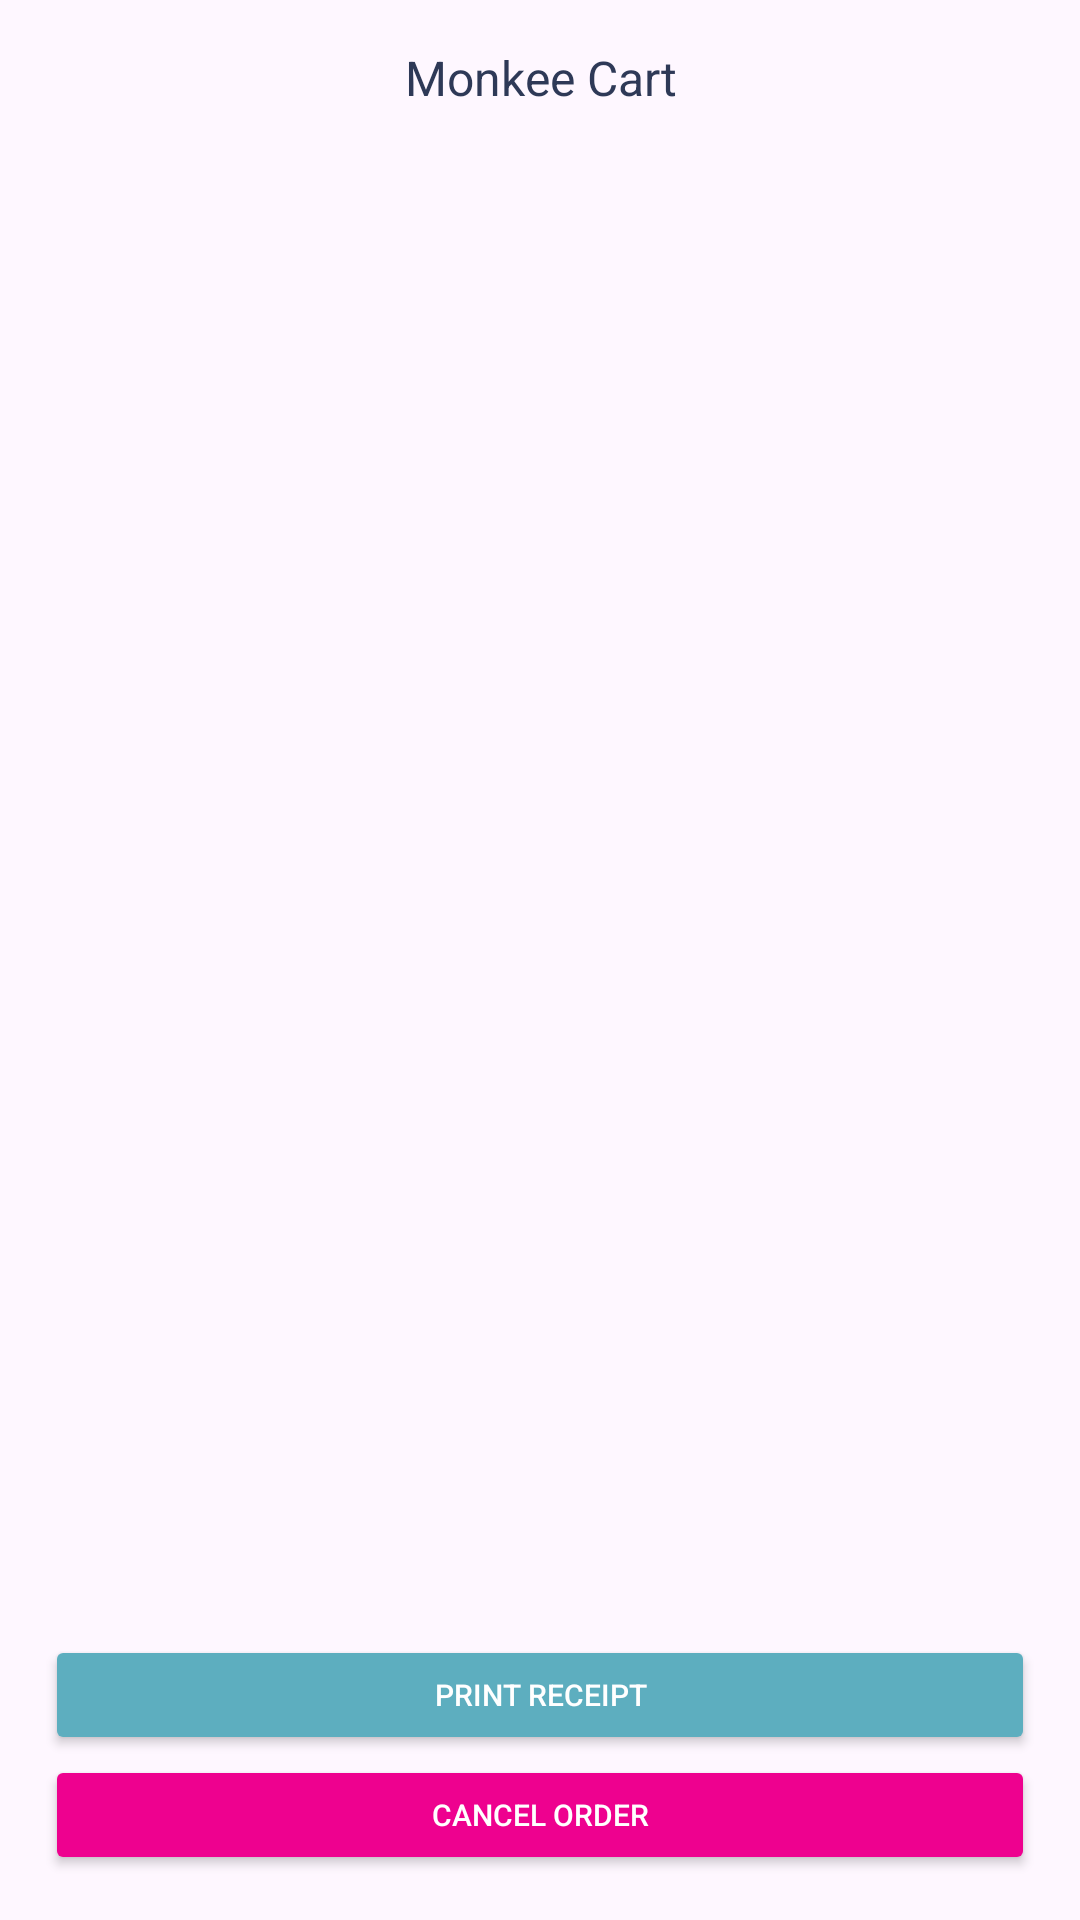

Write the Android layout XML for this screen, with the resource values it uses.
<!-- AndroidManifest.xml: application theme Theme.IceMonkees -->
<!-- res/layout/fragment_cart.xml -->
<?xml version="1.0" encoding="utf-8"?>
<androidx.constraintlayout.widget.ConstraintLayout xmlns:android="http://schemas.android.com/apk/res/android"
    xmlns:app="http://schemas.android.com/apk/res-auto"
    xmlns:tools="http://schemas.android.com/tools"
    android:layout_width="match_parent"
    android:layout_height="match_parent"
    tools:context=".CartFragment"
    android:padding="15dp"
    android:layout_marginTop="3dp">

    
    <TextView
        android:id="@+id/header_cart"
        android:layout_width="match_parent"
        android:layout_height="wrap_content"
        android:text="Monkee Cart"
        android:textColor="@color/im_darkblue"
        android:textAlignment="center"
        android:textSize="16sp"
        app:layout_constraintEnd_toEndOf="parent"
        app:layout_constraintStart_toStartOf="parent"
        app:layout_constraintTop_toTopOf="parent" />

    <androidx.recyclerview.widget.RecyclerView
        android:id="@+id/cartRecyclerView"
        android:layout_width="match_parent"
        android:layout_height="0dp"
        android:layout_marginTop="5dp"
        app:layout_constraintBottom_toTopOf="@+id/btn_cart_confirm"
        app:layout_constraintTop_toBottomOf="@+id/header_cart"
        app:spanCount="4"
        tools:layout_editor_absoluteX="20dp"
        android:verticalScrollbarPosition="right"/>

    <Button
        android:id="@+id/btn_cart_confirm"
        android:layout_width="match_parent"
        android:layout_height="40dp"
        android:text="Print Receipt"
        android:textSize="10sp"
        android:textColor="@color/white"
        android:backgroundTint="@color/im_blue"
        app:layout_constraintEnd_toEndOf="parent"
        app:layout_constraintStart_toStartOf="parent"
        app:layout_constraintTop_toBottomOf="@id/cartRecyclerView"
        android:layout_marginBottom="3dp"
        android:layout_marginTop="5dp"/>

    <Button
        android:id="@+id/btn_cart_cancel_order"
        android:layout_width="match_parent"
        android:layout_height="40dp"
        android:backgroundTint="@color/im_magenta"
        android:text="Cancel Order"
        android:textColor="@color/white"
        android:textSize="10sp"
        app:layout_constraintBottom_toBottomOf="parent"
        app:layout_constraintEnd_toEndOf="parent"
        app:layout_constraintStart_toStartOf="parent"
        app:layout_constraintTop_toBottomOf="@id/btn_cart_confirm"
        />

</androidx.constraintlayout.widget.ConstraintLayout>
<!-- resources referenced by this layout -->
<resources>
  <color name="im_blue">#5DAEBF</color>
  <color name="im_darkblue">#2E3957</color>
  <color name="im_magenta">#EE018F</color>
  <color name="white">#FFFFFFFF</color>
  <style name="Theme.IceMonkees" parent="Base.Theme.IceMonkees" />
  <style name="Base.Theme.IceMonkees" parent="Theme.Material3.DayNight.NoActionBar">
          
          <item name="colorPrimary">@color/im_yellow</item>
          <item name="colorPrimaryDark">@color/im_darkblue</item>
  
  
          
          <item name="android:statusBarColor" tools:targetApi="1">?attr/colorPrimaryDark</item>
      </style>
  <color name="im_yellow">#FEBD01</color>
</resources>
